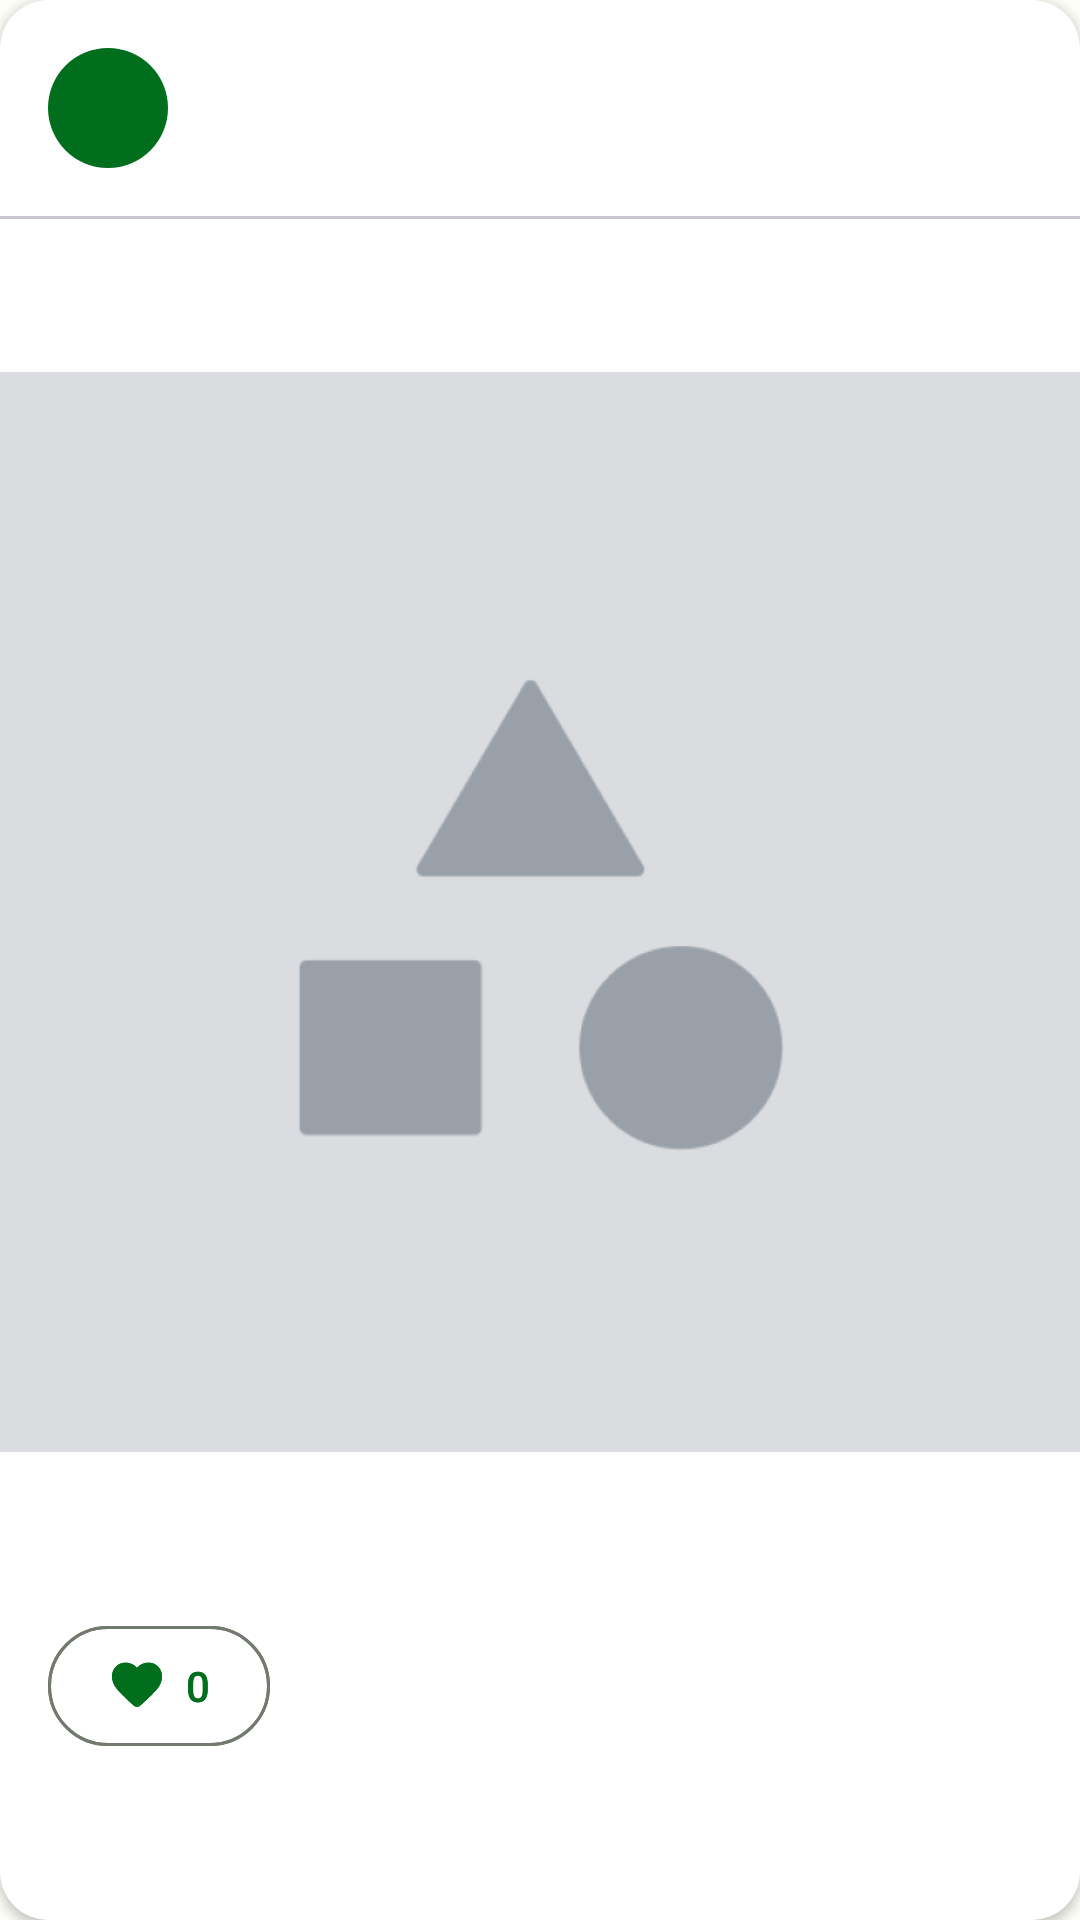

Layout XML and referenced resources for this Android screen:
<!-- AndroidManifest.xml: application theme Theme.NanoPost -->
<!-- res/layout/post_item.xml -->
<?xml version="1.0" encoding="utf-8"?>
<androidx.cardview.widget.CardView
    xmlns:android="http://schemas.android.com/apk/res/android"
    xmlns:app="http://schemas.android.com/apk/res-auto"
    android:layout_width="match_parent"
    android:layout_height="wrap_content"
    app:cardCornerRadius="16dp"
    android:layout_marginStart="8dp"
    android:layout_marginEnd="8dp"
    android:layout_marginBottom="16dp"
    >

    <androidx.constraintlayout.widget.ConstraintLayout
        android:layout_width="match_parent"
        android:layout_height="match_parent"
        android:backgroundTint="?colorSurface">

        <com.google.android.material.imageview.ShapeableImageView
            android:id="@+id/avatar"
            android:layout_width="40dp"
            android:layout_height="40dp"
            android:layout_margin="16dp"
            android:background="?colorPrimary"
            android:scaleType="centerCrop"
            app:shapeAppearanceOverlay="@style/circular"
            app:layout_constraintStart_toStartOf="parent"
            app:layout_constraintTop_toTopOf="parent" />

        <TextView
            android:id="@+id/letter_avatar"
            android:layout_width="wrap_content"
            android:layout_height="wrap_content"
            android:textAppearance="@style/TextAppearance.Material3.TitleMedium"
            android:textColor="?colorSurface"
            app:layout_constraintBottom_toBottomOf="@+id/avatar"
            app:layout_constraintEnd_toEndOf="@+id/avatar"
            app:layout_constraintStart_toStartOf="@+id/avatar"
            app:layout_constraintTop_toTopOf="@+id/avatar" />

        <TextView
            android:id="@+id/display_name_field"
            android:layout_width="0dp"
            android:layout_height="wrap_content"
            android:layout_marginStart="16dp"
            android:layout_marginEnd="16dp"
            android:textAppearance="@style/TextAppearance.Material3.TitleSmall"
            android:textColor="?colorOnSurface"
            android:gravity="start"
            app:layout_constraintEnd_toEndOf="parent"
            app:layout_constraintStart_toEndOf="@+id/avatar"
            app:layout_constraintTop_toTopOf="@+id/avatar" />

        <TextView
            android:id="@+id/date_time_field"
            android:layout_width="0dp"
            android:layout_height="wrap_content"
            android:layout_marginStart="16dp"
            android:layout_marginEnd="16dp"
            android:layout_marginTop="4dp"
            android:textAppearance="@style/TextAppearance.Material3.BodySmall"
            android:textColor="?colorOnSurface"
            app:layout_constraintEnd_toEndOf="parent"
            app:layout_constraintStart_toEndOf="@+id/avatar"
            app:layout_constraintTop_toBottomOf="@+id/display_name_field" />

        <com.google.android.material.divider.MaterialDivider
            android:id="@+id/materialDivider"
            android:layout_width="match_parent"
            android:layout_height="1dp"
            android:layout_marginTop="16dp"
            app:layout_constraintTop_toBottomOf="@+id/avatar"/>

        <TextView
            android:id="@+id/post_text_field"
            android:layout_width="0dp"
            android:layout_height="wrap_content"
            android:layout_margin="16dp"
            android:textAppearance="@style/TextAppearance.Material3.BodyMedium"
            android:textColor="?colorOnSurface"
            android:gravity="start"
            android:maxLines="4"
            app:layout_constraintEnd_toEndOf="parent"
            app:layout_constraintStart_toStartOf="parent"
            app:layout_constraintTop_toBottomOf="@+id/materialDivider" />

        <ImageView
            android:id="@+id/placeholder1"
            android:layout_marginTop="16dp"
            android:layout_width="0dp"
            android:layout_height="0dp"
            android:scaleType="centerCrop"
            android:src="@drawable/img_1"
            app:layout_constraintDimensionRatio="1:1"
            app:layout_constraintEnd_toEndOf="parent"
            app:layout_constraintStart_toStartOf="parent"
            app:layout_constraintTop_toBottomOf="@+id/post_text_field" />

        <com.google.android.material.button.MaterialButton
            android:id="@+id/like_button"
            style="@style/Widget.Material3.Button.IconButton.Outlined"
            android:layout_width="74dp"
            android:layout_height="40dp"
            android:layout_margin="16dp"
            android:insetLeft="0dp"
            android:insetTop="0dp"
            android:insetRight="0dp"
            android:insetBottom="0dp"
            android:text="0"
            android:textAlignment="center"
            android:textAppearance="@style/TextAppearance.Material3.LabelLarge"
            app:icon="@drawable/like001"
            app:iconGravity="textStart"
            app:iconPadding="6dp"
            app:layout_constraintBottom_toBottomOf="parent"
            app:layout_constraintStart_toStartOf="parent"
            app:layout_constraintTop_toBottomOf="@+id/placeholder1" />

        <com.google.android.material.button.MaterialButton
            android:id="@+id/liked_button"
            style="@style/Widget.Material3.Button.IconButton.Outlined"
            android:layout_width="74dp"
            android:layout_height="40dp"
            android:layout_margin="16dp"
            android:insetLeft="0dp"
            android:insetTop="0dp"
            android:insetRight="0dp"
            android:insetBottom="0dp"
            android:text="@string/likes_count"
            android:textAlignment="center"
            android:textAppearance="@style/TextAppearance.Material3.LabelLarge"
            app:icon="@drawable/like001_fill"
            app:iconGravity="textStart"
            app:iconPadding="6dp"
            app:layout_constraintBottom_toBottomOf="parent"
            app:layout_constraintStart_toStartOf="parent"
            app:layout_constraintTop_toBottomOf="@+id/placeholder1" />

    </androidx.constraintlayout.widget.ConstraintLayout>
</androidx.cardview.widget.CardView>
<!-- resources referenced by this layout -->
<resources>
  <!-- drawable like001_fill (drawable) -->
  <vector xmlns:android="http://schemas.android.com/apk/res/android"
      android:width="18dp"
      android:height="18dp"
      android:viewportWidth="18"
      android:viewportHeight="18">
    <group>
      <clip-path
          android:pathData="M0,-0h18v18h-18z"/>
      <path
          android:pathData="M7.988,14.85L6.694,13.669C5.369,12.456 4.172,11.253 3.103,10.059C2.034,8.865 1.5,7.55 1.5,6.112C1.5,4.937 1.894,3.956 2.681,3.169C3.469,2.381 4.45,1.987 5.625,1.987C6.287,1.987 6.912,2.128 7.5,2.409C8.087,2.69 8.587,3.075 9,3.562C9.413,3.075 9.913,2.69 10.5,2.409C11.087,2.128 11.712,1.987 12.375,1.987C13.55,1.987 14.531,2.381 15.319,3.169C16.106,3.956 16.5,4.937 16.5,6.112C16.5,7.55 15.969,8.869 14.906,10.069C13.844,11.269 12.637,12.475 11.288,13.687L10.012,14.85C9.725,15.112 9.387,15.244 9,15.244C8.613,15.244 8.275,15.112 7.988,14.85Z"
          android:fillColor="#D0BCFF"/>
    </group>
  </vector>
  <string name="likes_count">0</string>
  <style name="circular" parent="">
          <item name="cornerFamily">rounded</item>
          <item name="cornerSize">50%</item>
      </style>
  <style name="Theme.NanoPost" parent="Theme.Material3.DayNight.NoActionBar">
          
          <item name="colorPrimary">@color/lightPrimary</item>
          <item name="colorPrimaryVariant">@color/purple_700</item>
          <item name="colorOnPrimary">@color/white</item>
          <item name="colorPrimaryContainer">@color/lightPrimaryContainer</item>
          <item name="colorOnPrimaryContainer">#002204</item>
          
          <item name="colorSecondary">@color/lightSecondary</item>
          <item name="colorSecondaryVariant">@color/teal_700</item>
          <item name="colorOnSecondary">?attr/colorOnPrimary</item>
          <item name="colorSecondaryContainer">@color/lightSecondaryContainer</item>
          <item name="colorOnSecondaryContainer">@color/lightOnSecondaryContainer</item>
          <item name="colorOnBackground">@color/lightOnSurface</item>
          <item name="android:colorBackground">@color/lightSurface</item>
          <item name="colorSurface">@color/lightSurface</item>
          <item name="colorOnSurface">@color/lightOnSurface</item>
          <item name="colorSurfaceVariant">@color/lightSurfaceVariant</item>
          <item name="colorOnSurfaceVariant">@color/lightOnSurfaceVariant</item>
          <item name="colorOutline">@color/lightOutline</item>
          
          <item name="android:statusBarColor">@android:color/transparent</item>
          
          <item name="android:navigationBarColor">@android:color/transparent</item>
      </style>
  <color name="lightPrimary">#006E1C</color>
  <color name="purple_700">#FF3700B3</color>
  <color name="white">#FFFFFFFF</color>
  <color name="lightPrimaryContainer">#94F990</color>
  <color name="lightSecondary">#636100</color>
  <color name="teal_700">#FF018786</color>
  <color name="lightSecondaryContainer">#EBE86E</color>
  <color name="lightOnSecondaryContainer">#1D1D00</color>
  <color name="lightOnSurface">#1A1C19</color>
  <color name="lightSurface">#FCFDF6</color>
  <color name="lightSurfaceVariant">#DEE5D8</color>
  <color name="lightOnSurfaceVariant">#424940</color>
  <color name="lightOutline">#72796F</color>
</resources>
